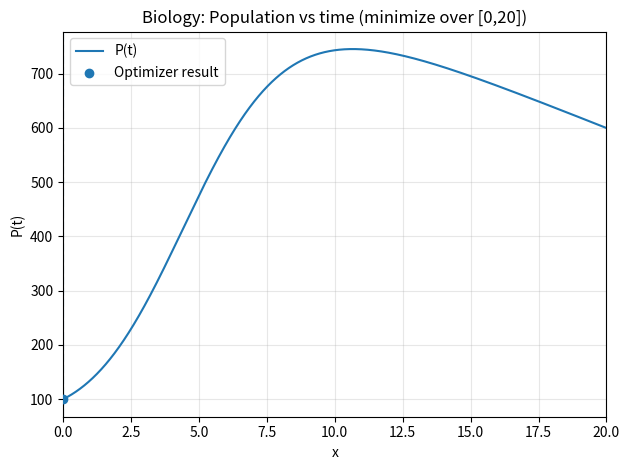
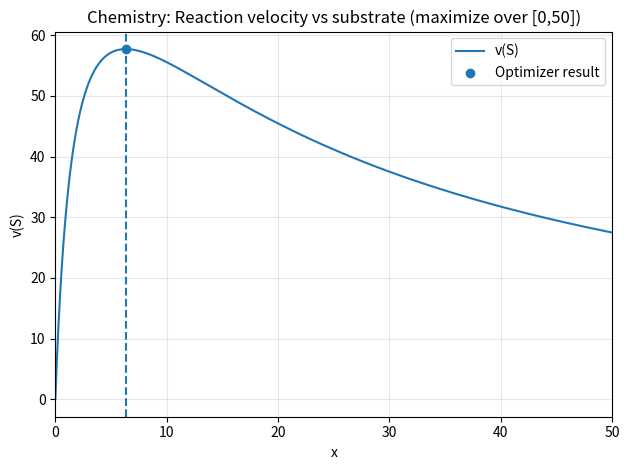
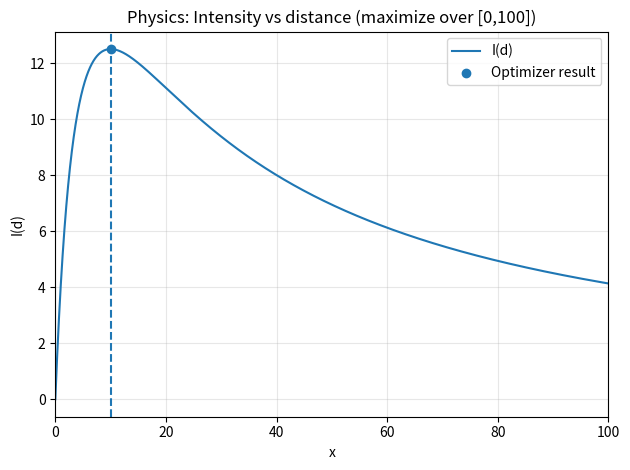
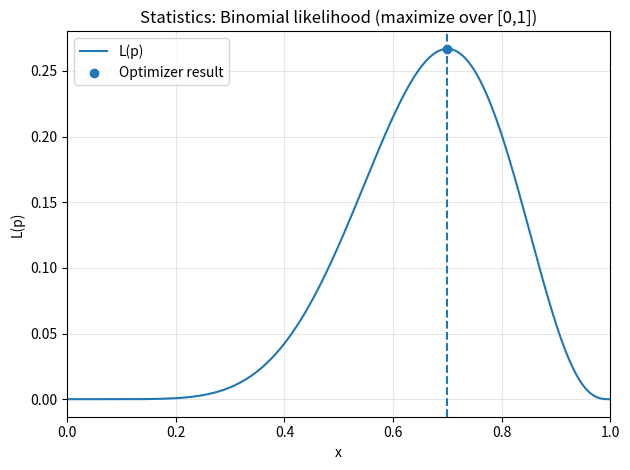
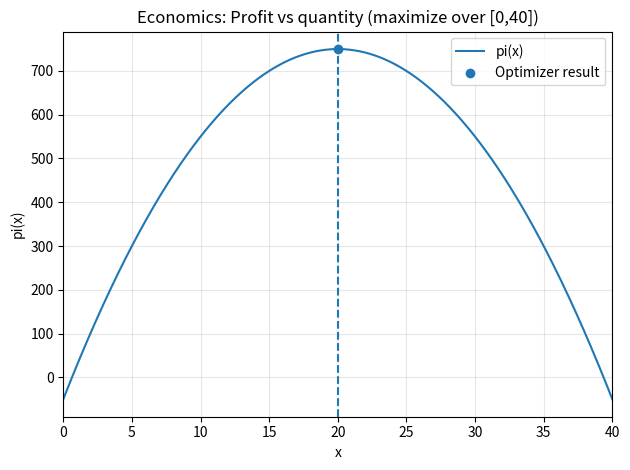

Python code for these plots, in order:

import numpy as np
import matplotlib.pyplot as plt
from scipy.optimize import minimize_scalar

def report_max(f, a, b, name="f"):
    res = minimize_scalar(lambda x: -f(x), bounds=(a,b), method="bounded")
    x_star = float(res.x)
    f_star = float(f(x_star))
    print(f"[Maximize] {name}: x* ≈ {x_star:.6f}, {name}(x*) ≈ {f_star:.6f}  | success={res.success}, evals={res.nfev}")
    return x_star, f_star, res

def report_min(f, a, b, name="f"):
    res = minimize_scalar(lambda x: f(x), bounds=(a,b), method="bounded")
    x_star = float(res.x)
    f_star = float(f(x_star))
    print(f"[Minimize] {name}: x* ≈ {x_star:.6f}, {name}(x*) ≈ {f_star:.6f}  | success={res.success}, evals={res.nfev}")
    return x_star, f_star, res

def plot_on_interval(f, a, b, label, x_star=None, y_star=None, title=""):
    X = np.linspace(a, b, 100_001)
    Y = f(X)
    plt.figure()
    plt.plot(X, Y, label=label)
    if x_star is not None and y_star is not None:
        plt.scatter([x_star], [y_star], zorder=3, label="Optimizer result")
        plt.axvline(x_star, linestyle="--")
    plt.xlim(a, b)
    plt.xlabel("x")
    plt.ylabel(label)
    plt.title(title if title else label)
    plt.grid(True, alpha=0.3)
    plt.legend()
    plt.tight_layout()
    plt.show()



def P_bio(t):
    return 1000.0/(1.0 + 9.0*np.exp(-0.5*t)) - 20.0*t

a, b = 0.0, 20.0
t_star, P_min, res_bio = report_min(P_bio, a, b, name="P")
plot_on_interval(P_bio, a, b, label="P(t)", x_star=t_star, y_star=P_min,
                 title="Biology: Population vs time (minimize over [0,20])")

cands_t = np.array([a, t_star, b])
cands_P = P_bio(cands_t)
j = int(np.argmin(cands_P))
print(f"Candidates (t): {cands_t}, P(t): {cands_P}")
print(f"Closed-interval minimum -> t = {cands_t[j]:.6f}, P = {cands_P[j]:.6f}")



def v_chem(S):
    return 100.0*S / ((S+2.0)*(1.0 + S/20.0))

a, b = 0.0, 50.0
S_star, v_max, res_chem = report_max(v_chem, a, b, name="v")
plot_on_interval(v_chem, a, b, label="v(S)", x_star=S_star, y_star=v_max,
                 title="Chemistry: Reaction velocity vs substrate (maximize over [0,50])")

cands_S = np.array([a, S_star, b])
cands_v = v_chem(cands_S)
j = int(np.argmax(cands_v))
print(f"Candidates (S): {cands_S}, v(S): {cands_v}")
print(f"Closed-interval maximum -> S = {cands_S[j]:.6f}, v = {cands_v[j]:.6f}")



def I_phys(d):
    return 500.0*d / (d + 10.0)**2

a, b = 0.0, 100.0
d_star, I_max, res_phys = report_max(I_phys, a, b, name="I")
plot_on_interval(I_phys, a, b, label="I(d)", x_star=d_star, y_star=I_max,
                 title="Physics: Intensity vs distance (maximize over [0,100])")

cands_d = np.array([a, d_star, b])
cands_I = I_phys(cands_d)
j = int(np.argmax(cands_I))
print(f"Candidates (d): {cands_d}, I(d): {cands_I}")
print(f"Closed-interval maximum -> d = {cands_d[j]:.6f}, I = {cands_I[j]:.6f}")



from math import comb

n, k = 10, 7
const = float(comb(n, k))

def L_stat(p):
    return const * (p**k) * ((1.0 - p)**(n - k))

a, b = 0.0, 1.0
p_star, L_max, res_stat = report_max(L_stat, a, b, name="L")
plot_on_interval(L_stat, a, b, label="L(p)", x_star=p_star, y_star=L_max,
                 title="Statistics: Binomial likelihood (maximize over [0,1])")

print(f"Analytic MLE p_hat = k/n = {k/n:.6f}")
cands_p = np.array([a, p_star, b])
cands_L = L_stat(cands_p)
j = int(np.argmax(cands_L))
print(f"Candidates (p): {cands_p}, L(p): {cands_L}")
print(f"Closed-interval maximum -> p = {cands_p[j]:.6f}, L = {cands_L[j]:.6f}")



def pi_econ(x):
    return 80.0*x - 2.0*x**2 - 50.0

a, b = 0.0, 40.0
x_star, pi_max, res_econ = report_max(pi_econ, a, b, name="pi")
plot_on_interval(pi_econ, a, b, label="pi(x)", x_star=x_star, y_star=pi_max,
                 title="Economics: Profit vs quantity (maximize over [0,40])")

cands_x = np.array([a, x_star, b])
cands_pi = pi_econ(cands_x)
j = int(np.argmax(cands_pi))
print(f"Candidates (x): {cands_x}, pi(x): {cands_pi}")
print(f"Closed-interval maximum -> x = {cands_x[j]:.6f}, pi = {cands_pi[j]:.6f}")
